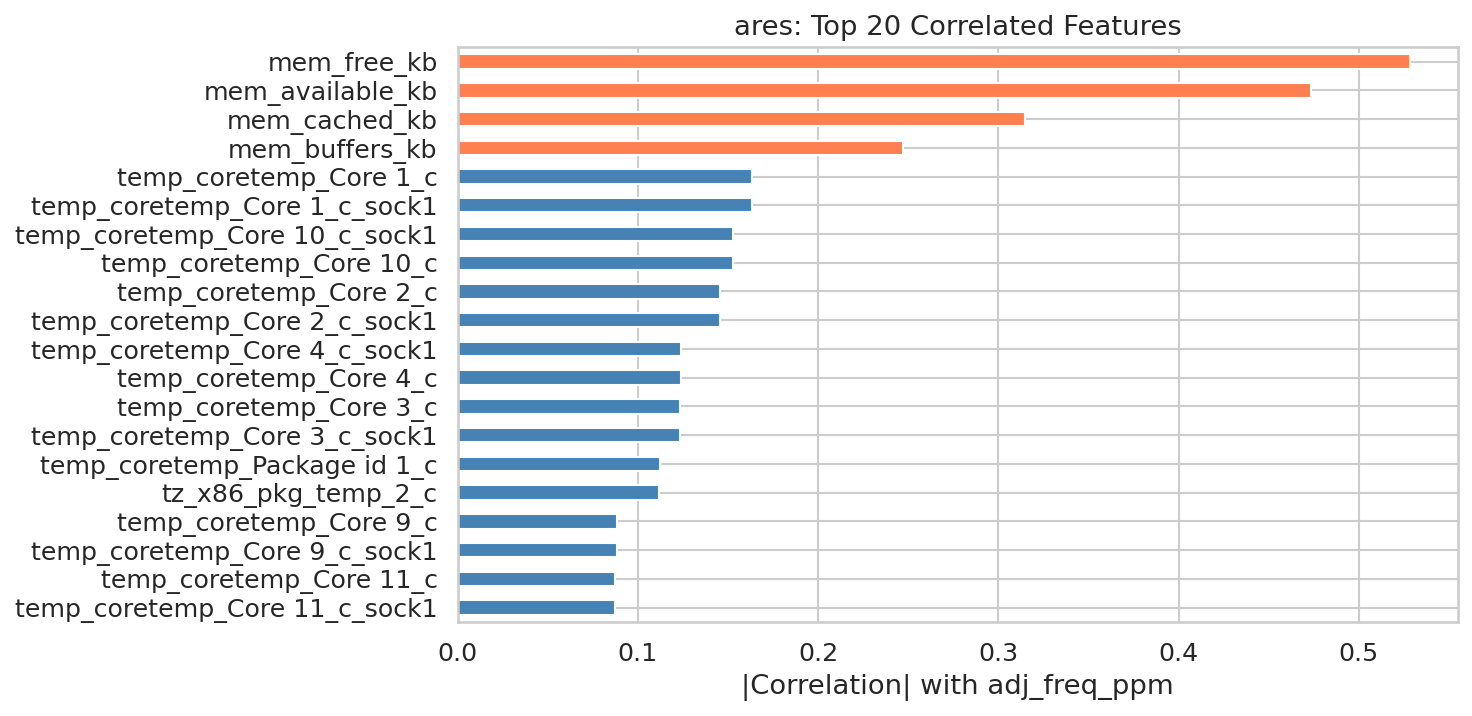

Source data for this figure (header and first rows):
, abs_correlation
mem_free_kb, 0.5284
mem_available_kb, 0.4735
mem_cached_kb, 0.3148
mem_buffers_kb, 0.247
temp_coretemp_Core 1_c, 0.1635
temp_coretemp_Core 1_c_sock1, 0.1635
temp_coretemp_Core 10_c_sock1, 0.1527
temp_coretemp_Core 10_c, 0.1527
temp_coretemp_Core 2_c, 0.1459
temp_coretemp_Core 2_c_sock1, 0.1459
temp_coretemp_Core 4_c_sock1, 0.1242
temp_coretemp_Core 4_c, 0.1242
temp_coretemp_Core 3_c, 0.1233
temp_coretemp_Core 3_c_sock1, 0.1233
temp_coretemp_Package id 1_c, 0.1122
tz_x86_pkg_temp_2_c, 0.1117
temp_coretemp_Core 9_c, 0.08848
temp_coretemp_Core 9_c_sock1, 0.08848
temp_coretemp_Core 11_c, 0.08716
temp_coretemp_Core 11_c_sock1, 0.08716
temp_pch_lewisburg_temp1_c, 0.08037
tz_pch_lewisburg_0_c, 0.07636
cstate_cpu0_C6_us, 0.06908
ctxt, 0.05821
cstate_cpu0_C1E_us, 0.054
temp_coretemp_Core 8_c, 0.05227
temp_coretemp_Core 8_c_sock1, 0.05227
cpu_sys_pct, 0.0521
temp_coretemp_Core 0_c, 0.05161
temp_coretemp_Core 0_c_sock1, 0.05161
cstate_cpu0_C1_us, 0.04986
temp_coretemp_Package id 0_c, 0.04362
cstate_cpu1_C1_us, 0.04023
cstate_cpu10_C1E_us, 0.0356
cstate_cpu1_C6_us, 0.03474
mem_dirty_kb, 0.03417
tz_x86_pkg_temp_1_c, 0.03232
temp_coretemp_Core 12_c, 0.02973
temp_coretemp_Core 12_c_sock1, 0.02973
cpu_idle_pct, 0.02908
cstate_cpu10_C6_us, 0.02811
net_eno2_tx_packets, 0.02742
disk_sdb_read_sectors, 0.0251
cstate_cpu1_C1E_us, 0.02339
disk_sdb_reads, 0.02199
cstate_cpu11_C1E_us, 0.02066
intr, 0.02026
disk_sda_reads, 0.02002
disk_sda_read_sectors, 0.01945
net_eno2_rx_packets, 0.01681
loadavg_15m, 0.01608
disk_sdb_write_sectors, 0.01544
cpu_user_pct, 0.01527
net_ens1np0_rx_packets, 0.01446
cpu_iowait_pct, 0.01368
net_eno1_rx_packets, 0.01326
cstate_cpu10_POLL_us, 0.01063
procs_running, 0.01063
loadavg_5m, 0.01039
net_eno1_rx_bytes, 0.01031
... 18 more rows
